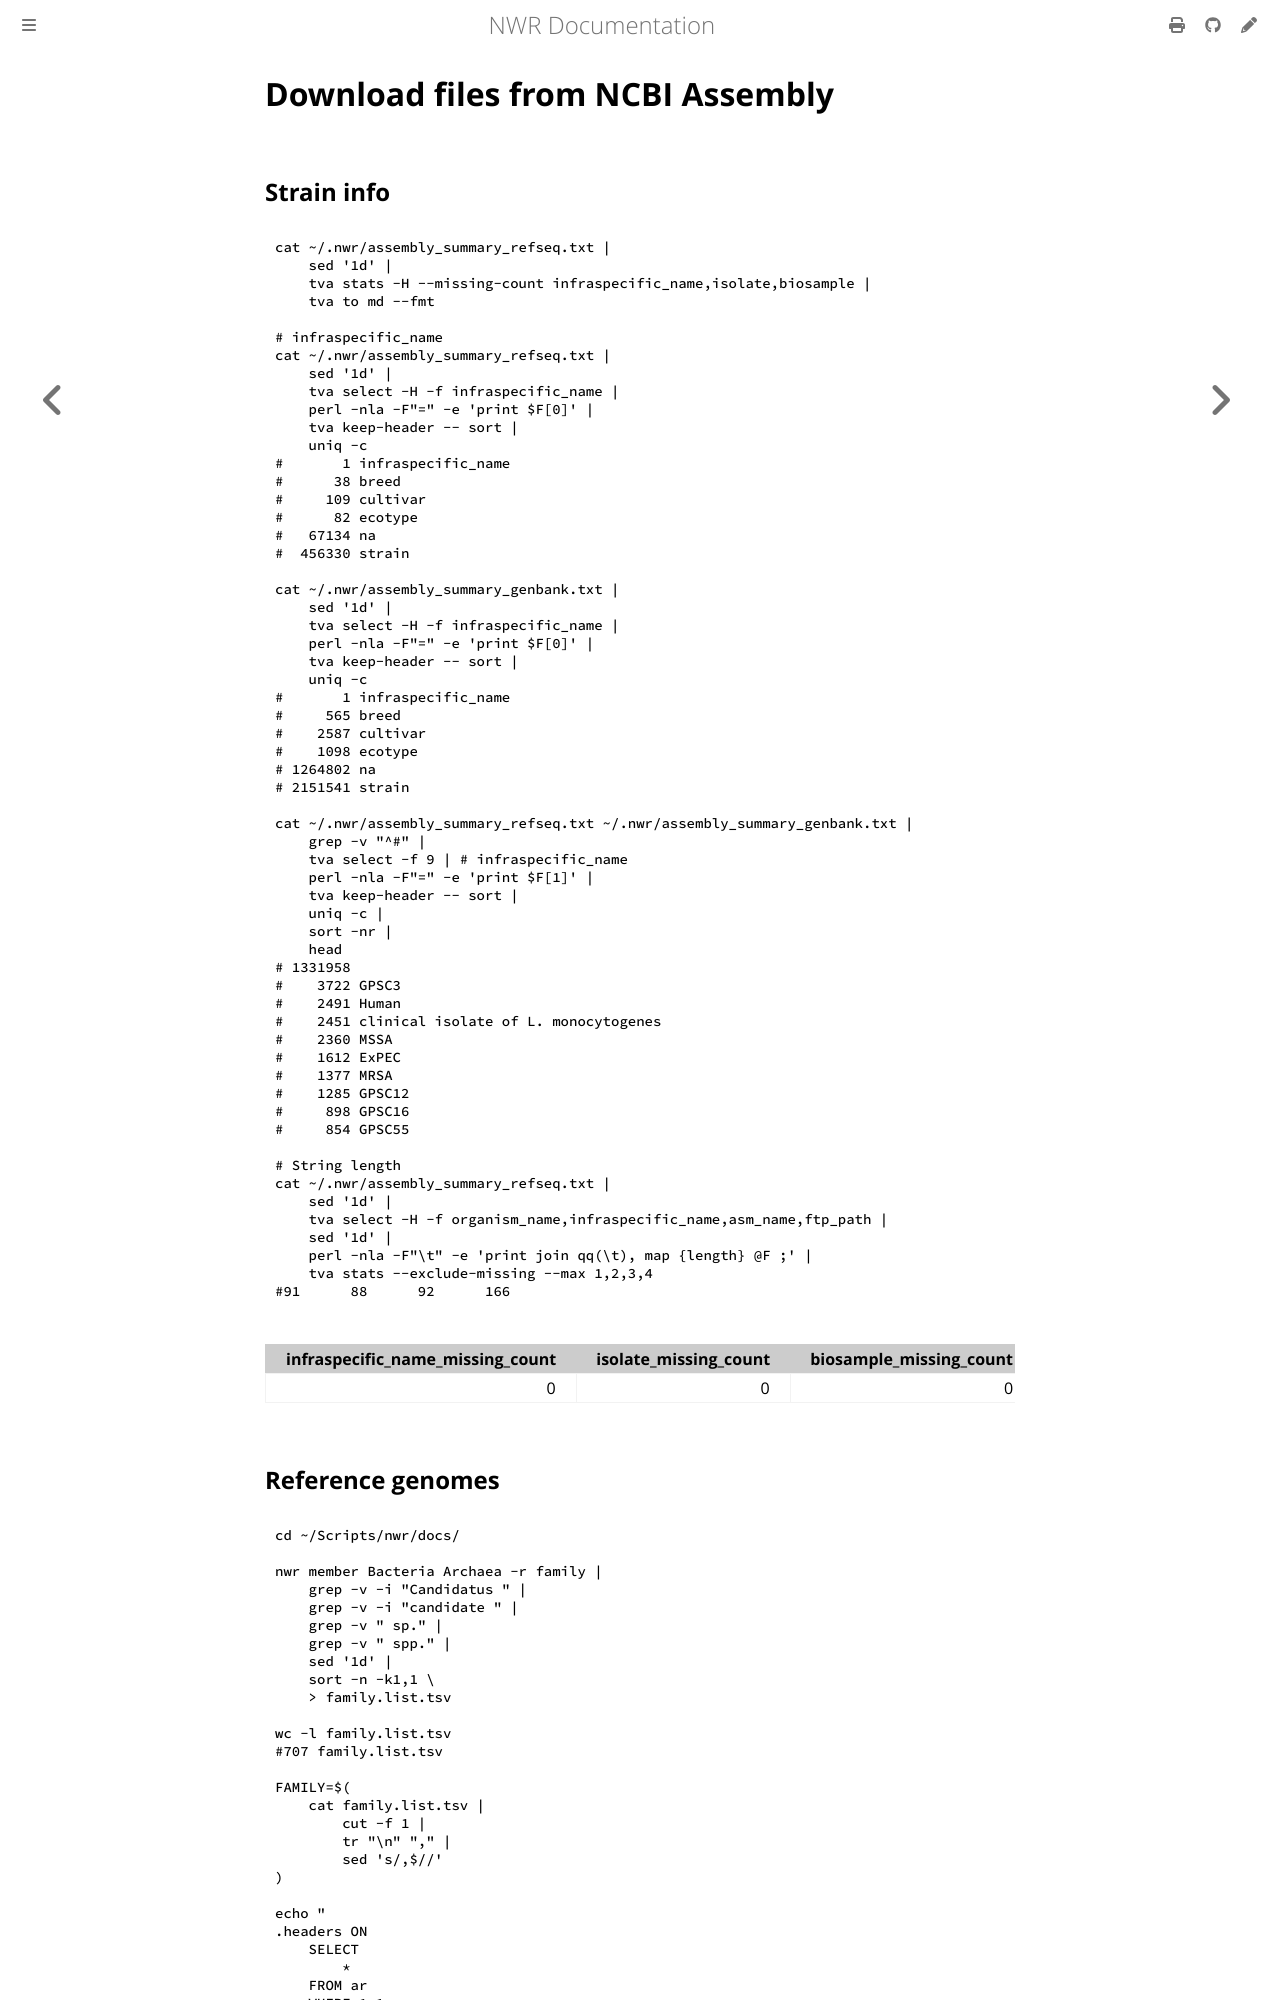

repository: wang-q/nwr · page: assembly.html · generator: mdbook

# Download files from NCBI Assembly

## Strain info

```shell
cat ~/.nwr/assembly_summary_refseq.txt |
    sed '1d' |
    tva stats -H --missing-count infraspecific_name,isolate,biosample |
    tva to md --fmt

# infraspecific_name
cat ~/.nwr/assembly_summary_refseq.txt |
    sed '1d' |
    tva select -H -f infraspecific_name |
    perl -nla -F"=" -e 'print $F[0]' |
    tva keep-header -- sort |
    uniq -c
#       1 infraspecific_name
#      38 breed
#     109 cultivar
#      82 ecotype
#   67134 na
#  456330 strain

cat ~/.nwr/assembly_summary_genbank.txt |
    sed '1d' |
    tva select -H -f infraspecific_name |
    perl -nla -F"=" -e 'print $F[0]' |
    tva keep-header -- sort |
    uniq -c
#       1 infraspecific_name
#     565 breed
#    2587 cultivar
#    1098 ecotype
# 1264802 na
# 2151541 strain

cat ~/.nwr/assembly_summary_refseq.txt ~/.nwr/assembly_summary_genbank.txt |
    grep -v "^#" |
    tva select -f 9 | # infraspecific_name
    perl -nla -F"=" -e 'print $F[1]' |
    tva keep-header -- sort |
    uniq -c |
    sort -nr |
    head
# 1331958
#    3722 GPSC3
#    2491 Human
#    2451 clinical isolate of L. monocytogenes
#    2360 MSSA
#    1612 ExPEC
#    1377 MRSA
#    1285 GPSC12
#     898 GPSC16
#     854 GPSC55

# String length
cat ~/.nwr/assembly_summary_refseq.txt |
    sed '1d' |
    tva select -H -f organism_name,infraspecific_name,asm_name,ftp_path |
    sed '1d' |
    perl -nla -F"\t" -e 'print join qq(\t), map {length} @F ;' |
    tva stats --exclude-missing --max 1,2,3,4
#91      88      92      166

```

| infraspecific_name_missing_count | isolate_missing_count | biosample_missing_count |
|---------------------------------:|----------------------:|------------------------:|
|                                0 |                     0 |                       0 |
